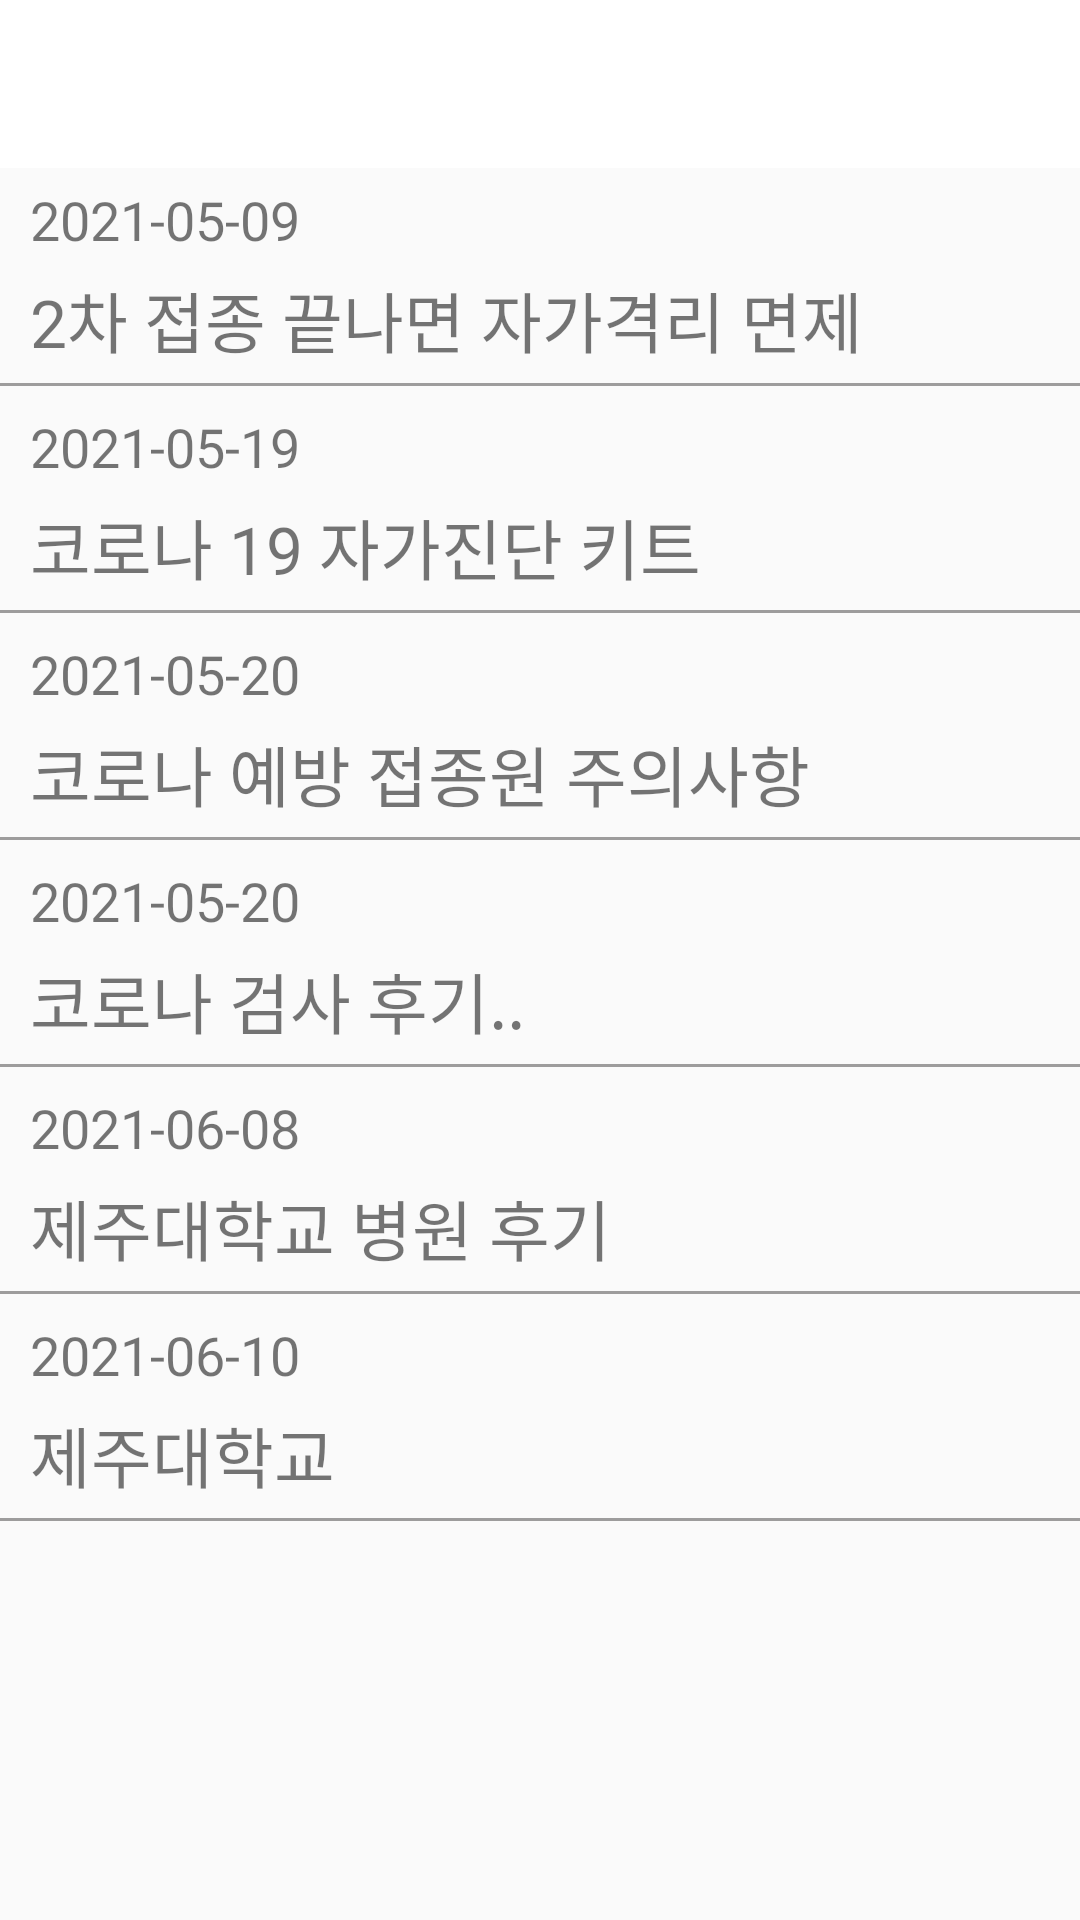

Produce the Android XML layout that renders to this screen, including the resource entries it uses.
<!-- AndroidManifest.xml: application theme Theme.Vaccine_on -->
<!-- res/layout/activity_myboard.xml -->
<?xml version="1.0" encoding="utf-8"?>
<androidx.constraintlayout.widget.ConstraintLayout xmlns:android="http://schemas.android.com/apk/res/android"
    xmlns:app="http://schemas.android.com/apk/res-auto"
    xmlns:tools="http://schemas.android.com/tools"
    android:layout_width="match_parent"
    android:layout_height="match_parent"
    tools:context=".MyboardActivity">

    <androidx.appcompat.widget.Toolbar
        android:id="@+id/toolbar3"
        android:layout_width="match_parent"
        android:layout_height="wrap_content"
        android:background="@color/white"
        android:minHeight="?attr/actionBarSize"
        android:theme="?attr/actionBarTheme"
        app:layout_constraintEnd_toEndOf="parent"
        app:layout_constraintStart_toStartOf="parent"
        app:layout_constraintTop_toTopOf="parent" />


    <LinearLayout
        android:layout_width="match_parent"
        android:layout_height="wrap_content"
        android:orientation="vertical"
        app:layout_constraintEnd_toEndOf="parent"
        app:layout_constraintStart_toStartOf="parent"
        app:layout_constraintTop_toBottomOf="@+id/toolbar3">

        <TextView
            android:id="@+id/date1"
            android:layout_width="match_parent"
            android:layout_height="wrap_content"
            android:layout_marginLeft="10dp"
            android:layout_marginRight="10dp"
            android:paddingTop="5dp"
            android:fontFamily="@font/nanum_square_r"
            android:text="2021-05-09"
            android:textSize="18sp" />

        <TextView
            android:id="@+id/title1"
            android:layout_width="match_parent"
            android:layout_height="wrap_content"
            android:layout_marginLeft="10dp"
            android:layout_marginTop="5dp"
            android:layout_marginRight="10dp"
            android:layout_marginBottom="5dp"
            android:fontFamily="@font/nanum_square_b"
            android:text="2차 접종 끝나면 자가격리 면제"
            android:textSize="22sp"
            android:clickable="true" />

        <View
            android:id="@+id/view1"
            android:layout_width="match_parent"
            android:layout_height="1dp"
            android:layout_marginBottom="3dp"
            android:background="#630B0909" />

        <TextView
            android:id="@+id/date2"
            android:layout_width="match_parent"
            android:layout_height="wrap_content"
            android:layout_marginLeft="10dp"
            android:layout_marginRight="10dp"
            android:paddingTop="5dp"
            android:fontFamily="@font/nanum_square_r"
            android:text="2021-05-19"
            android:textSize="18sp" />

        <TextView
            android:id="@+id/title2"
            android:layout_width="match_parent"
            android:layout_height="wrap_content"
            android:layout_marginLeft="10dp"
            android:layout_marginTop="5dp"
            android:layout_marginRight="10dp"
            android:layout_marginBottom="5dp"
            android:fontFamily="@font/nanum_square_b"
            android:text="코로나 19 자가진단 키트"
            android:textSize="22sp"
            android:clickable="true" />

        <View
            android:id="@+id/view2"
            android:layout_width="match_parent"
            android:layout_height="1dp"
            android:layout_marginBottom="3dp"
            android:background="#630B0909" />

        <TextView
            android:id="@+id/date3"
            android:layout_width="match_parent"
            android:layout_height="wrap_content"
            android:layout_marginLeft="10dp"
            android:layout_marginRight="10dp"
            android:paddingTop="5dp"
            android:fontFamily="@font/nanum_square_r"
            android:text="2021-05-20"
            android:textSize="18sp" />

        <TextView
            android:id="@+id/title3"
            android:layout_width="match_parent"
            android:layout_height="wrap_content"
            android:layout_marginLeft="10dp"
            android:layout_marginTop="5dp"
            android:layout_marginRight="10dp"
            android:layout_marginBottom="5dp"
            android:fontFamily="@font/nanum_square_b"
            android:text="코로나 예방 접종원 주의사항"
            android:textSize="22sp"
            android:clickable="true"/>

        <View
            android:id="@+id/view3"
            android:layout_width="match_parent"
            android:layout_height="1dp"
            android:layout_marginBottom="3dp"
            android:background="#630B0909" />

        <TextView
            android:id="@+id/date4"
            android:layout_width="match_parent"
            android:layout_height="wrap_content"
            android:layout_marginLeft="10dp"
            android:layout_marginRight="10dp"
            android:paddingTop="5dp"
            android:fontFamily="@font/nanum_square_r"
            android:text="2021-05-20"
            android:textSize="18sp" />

        <TextView
            android:id="@+id/title4"
            android:layout_width="match_parent"
            android:layout_height="wrap_content"
            android:layout_marginLeft="10dp"
            android:layout_marginTop="5dp"
            android:layout_marginRight="10dp"
            android:layout_marginBottom="5dp"
            android:fontFamily="@font/nanum_square_b"
            android:text="코로나 검사 후기.."
            android:textSize="22sp"
            android:clickable="true"/>

        <View
            android:id="@+id/view4"
            android:layout_width="match_parent"
            android:layout_height="1dp"
            android:layout_marginBottom="3dp"
            android:background="#630B0909" />

        <TextView
            android:id="@+id/date5"
            android:layout_width="match_parent"
            android:layout_height="wrap_content"
            android:layout_marginLeft="10dp"
            android:layout_marginRight="10dp"
            android:paddingTop="5dp"
            android:fontFamily="@font/nanum_square_r"
            android:text="2021-06-08"
            android:textSize="18sp" />

        <TextView
            android:id="@+id/title5"
            android:layout_width="match_parent"
            android:layout_height="wrap_content"
            android:layout_marginLeft="10dp"
            android:layout_marginTop="5dp"
            android:layout_marginRight="10dp"
            android:layout_marginBottom="5dp"
            android:fontFamily="@font/nanum_square_b"
            android:text="제주대학교 병원 후기"
            android:textSize="22sp"
            android:clickable="true"/>

        <View
            android:id="@+id/view5"
            android:layout_width="match_parent"
            android:layout_height="1dp"
            android:layout_marginBottom="3dp"
            android:background="#630B0909" />

        <TextView
            android:id="@+id/date6"
            android:layout_width="match_parent"
            android:layout_height="wrap_content"
            android:layout_marginLeft="10dp"
            android:layout_marginRight="10dp"
            android:paddingTop="5dp"
            android:fontFamily="@font/nanum_square_r"
            android:text="2021-06-10"
            android:textSize="18sp" />

        <TextView
            android:id="@+id/title6"
            android:layout_width="match_parent"
            android:layout_height="wrap_content"
            android:layout_marginLeft="10dp"
            android:layout_marginTop="5dp"
            android:layout_marginRight="10dp"
            android:layout_marginBottom="5dp"
            android:fontFamily="@font/nanum_square_b"
            android:text="제주대학교"
            android:textSize="22sp"
            android:clickable="true"/>

        <View
            android:id="@+id/view6"
            android:layout_width="match_parent"
            android:layout_height="1dp"
            android:layout_marginBottom="3dp"
            android:background="#630B0909" />
    </LinearLayout>

</androidx.constraintlayout.widget.ConstraintLayout>
<!-- resources referenced by this layout -->
<resources>
  <color name="white">#FFFFFFFF</color>
  
      //app color
  <style name="Theme.Vaccine_on" parent="Theme.AppCompat.Light.NoActionBar">
          
          <item name="colorPrimary">@color/purple_500</item>
          <item name="colorPrimaryVariant">@color/black</item>
          <item name="colorOnPrimary">@color/white</item>
          
          <item name="colorSecondary">@color/teal_200</item>
          <item name="colorSecondaryVariant">@color/teal_700</item>
          <item name="colorOnSecondary">@color/black</item>
          
          <item name="android:statusBarColor" tools:targetApi="l">?attr/colorPrimaryVariant</item>
          
      </style>
  <color name="purple_500">#FF6200EE</color>
  <color name="black">#FF000000</color>
  <color name="teal_200">#FF03DAC5</color>
  <color name="teal_700">#FF018786</color>
</resources>
